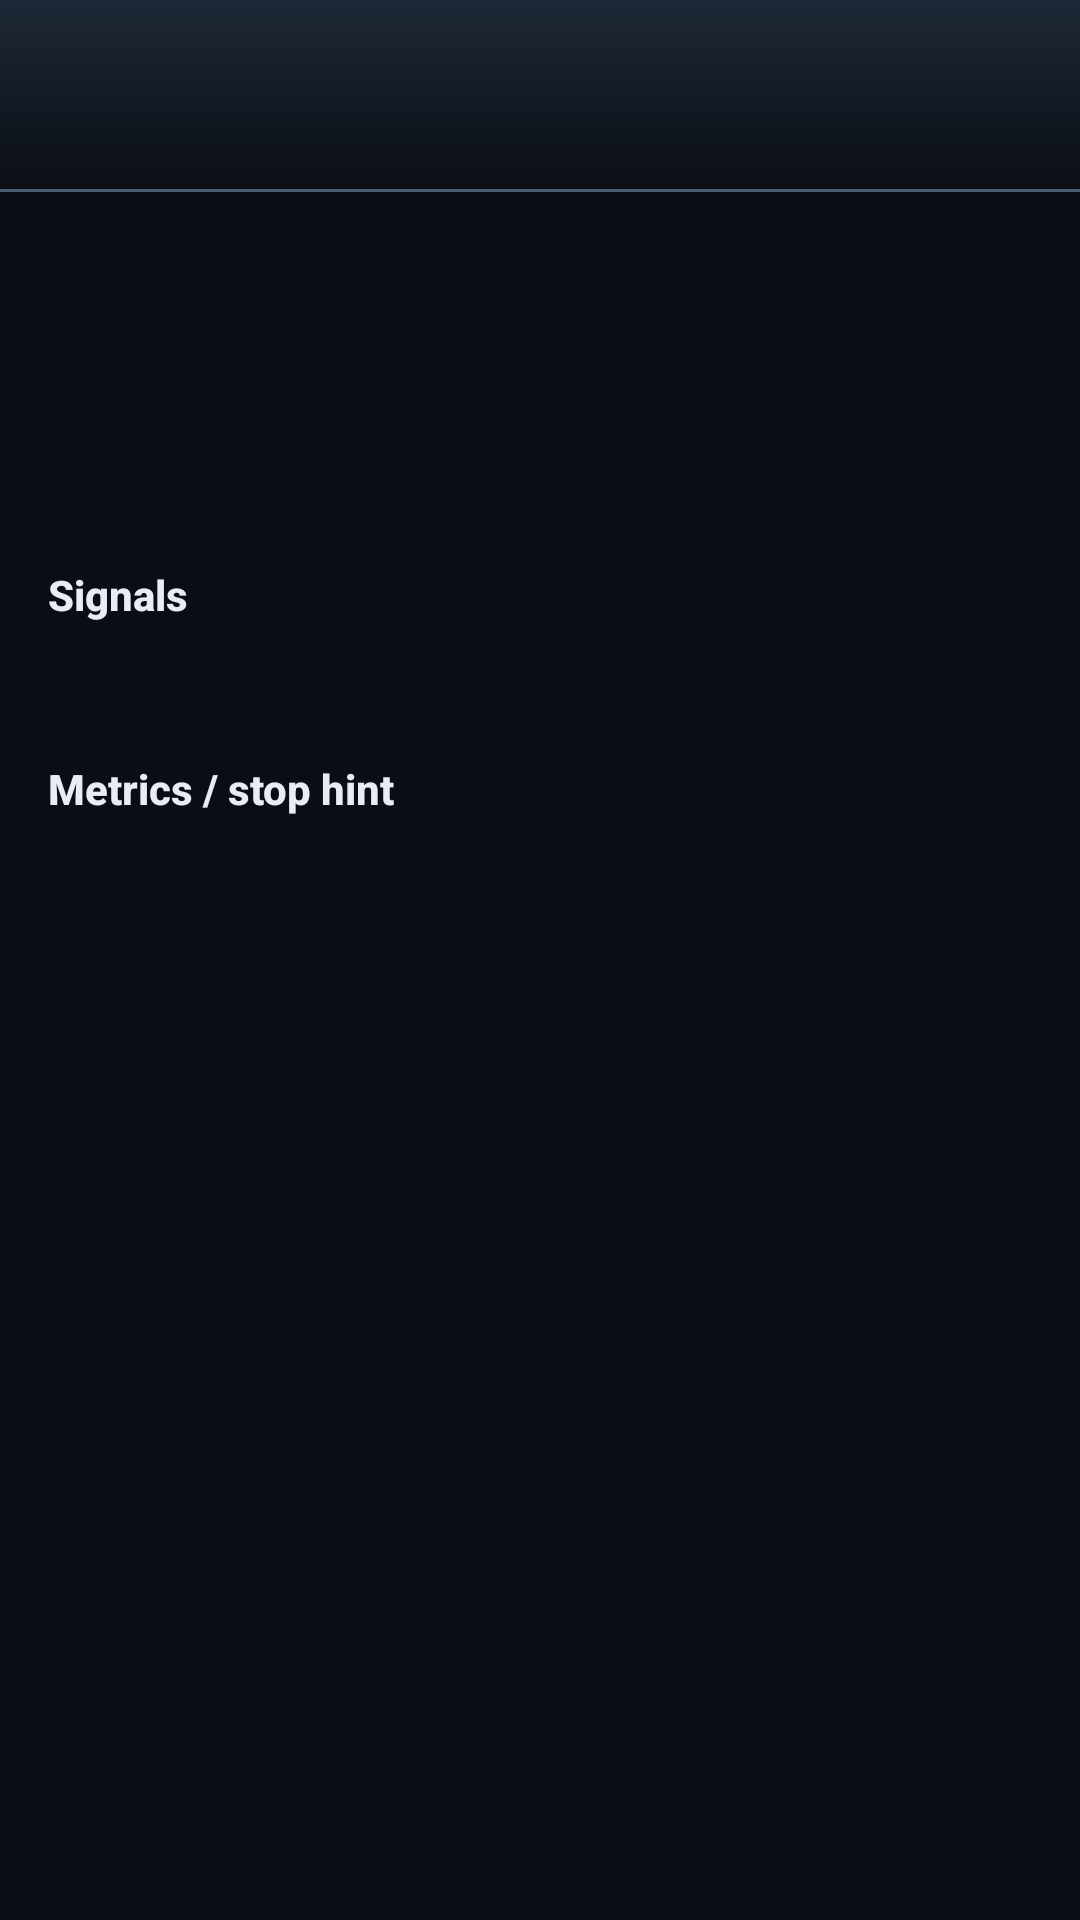

This screen was rendered from an Android layout file. Write that file and the resources it references.
<!-- AndroidManifest.xml: application theme Theme.BseBlueprintScreener -->
<!-- res/layout/activity_swing_detail.xml -->
<?xml version="1.0" encoding="utf-8"?>
<LinearLayout xmlns:android="http://schemas.android.com/apk/res/android"
    android:layout_width="match_parent"
    android:layout_height="match_parent"
    android:background="@color/bg_primary"
    android:orientation="vertical">

    <com.google.android.material.appbar.MaterialToolbar
        android:id="@+id/toolbar"
        android:layout_width="match_parent"
        android:layout_height="?attr/actionBarSize"
        android:background="@drawable/bg_metallic_toolbar" />

    <ScrollView
        android:layout_width="match_parent"
        android:layout_height="match_parent"
        android:padding="16dp">

        <LinearLayout
            android:layout_width="match_parent"
            android:layout_height="wrap_content"
            android:orientation="vertical">

            <TextView
                android:id="@+id/detailSymbol"
                android:layout_width="match_parent"
                android:layout_height="wrap_content"
                android:textColor="@color/metallic_highlight"
                android:textSize="22sp"
                android:textStyle="bold" />

            <TextView
                android:id="@+id/detailName"
                android:layout_width="match_parent"
                android:layout_height="wrap_content"
                android:layout_marginTop="4dp"
                android:textColor="@color/text_secondary"
                android:textSize="14sp" />

            <TextView
                android:id="@+id/detailScore"
                android:layout_width="match_parent"
                android:layout_height="wrap_content"
                android:layout_marginTop="12dp"
                android:textColor="@color/severity_candidate"
                android:textSize="18sp"
                android:textStyle="bold" />

            <TextView
                android:layout_width="match_parent"
                android:layout_height="wrap_content"
                android:layout_marginTop="20dp"
                android:text="@string/swing_detail_signals"
                android:textColor="@color/text_primary"
                android:textSize="14sp"
                android:textStyle="bold" />

            <TextView
                android:id="@+id/detailSignals"
                android:layout_width="match_parent"
                android:layout_height="wrap_content"
                android:layout_marginTop="8dp"
                android:lineSpacingExtra="4dp"
                android:textColor="@color/text_secondary"
                android:textSize="13sp" />

            <TextView
                android:layout_width="match_parent"
                android:layout_height="wrap_content"
                android:layout_marginTop="20dp"
                android:text="@string/swing_detail_metrics"
                android:textColor="@color/text_primary"
                android:textSize="14sp"
                android:textStyle="bold" />

            <TextView
                android:id="@+id/detailMetrics"
                android:layout_width="match_parent"
                android:layout_height="wrap_content"
                android:layout_marginTop="8dp"
                android:lineSpacingExtra="4dp"
                android:textColor="@color/text_secondary"
                android:textSize="13sp" />
        </LinearLayout>
    </ScrollView>
</LinearLayout>
<!-- resources referenced by this layout -->
<resources>
  <color name="bg_primary">#0A0E14</color>
  <color name="metallic_highlight">#D4DCE6</color>
  <color name="severity_candidate">#5EEAD4</color>
  <color name="text_primary">#E8EDF4</color>
  <color name="text_secondary">#8B9AAB</color>
  <!-- drawable bg_metallic_toolbar (drawable) -->
  <?xml version="1.0" encoding="utf-8"?>
  <layer-list xmlns:android="http://schemas.android.com/apk/res/android">
      <item>
          <shape android:shape="rectangle">
              <gradient
                  android:angle="270"
                  android:endColor="#0A0E14"
                  android:startColor="#1E2836"
                  android:type="linear" />
          </shape>
      </item>
      <item android:gravity="bottom">
          <shape android:shape="rectangle">
              <size android:height="1dp" />
              <solid android:color="#4A5D72" />
          </shape>
      </item>
  </layer-list>
  <string name="swing_detail_metrics">Metrics / stop hint</string>
  <string name="swing_detail_signals">Signals</string>
  <style name="Theme.BseBlueprintScreener" parent="Theme.Material3.Dark.NoActionBar">
          <item name="colorPrimary">@color/metallic_highlight</item>
          <item name="colorSecondary">@color/accent</item>
          <item name="colorOnPrimary">@color/bg_primary</item>
          <item name="android:statusBarColor">@color/bg_primary</item>
          <item name="android:navigationBarColor">@color/bottom_nav_bg</item>
          <item name="android:windowBackground">@color/bg_primary</item>
          <item name="colorSurface">@color/bg_elevated</item>
          <item name="colorOnSurface">@color/text_primary</item>
          <item name="android:fontFamily">sans-serif-medium</item>
      </style>
  <color name="accent">#9EB4C8</color>
  <color name="bottom_nav_bg">#10161F</color>
  <color name="bg_elevated">#141B24</color>
</resources>
